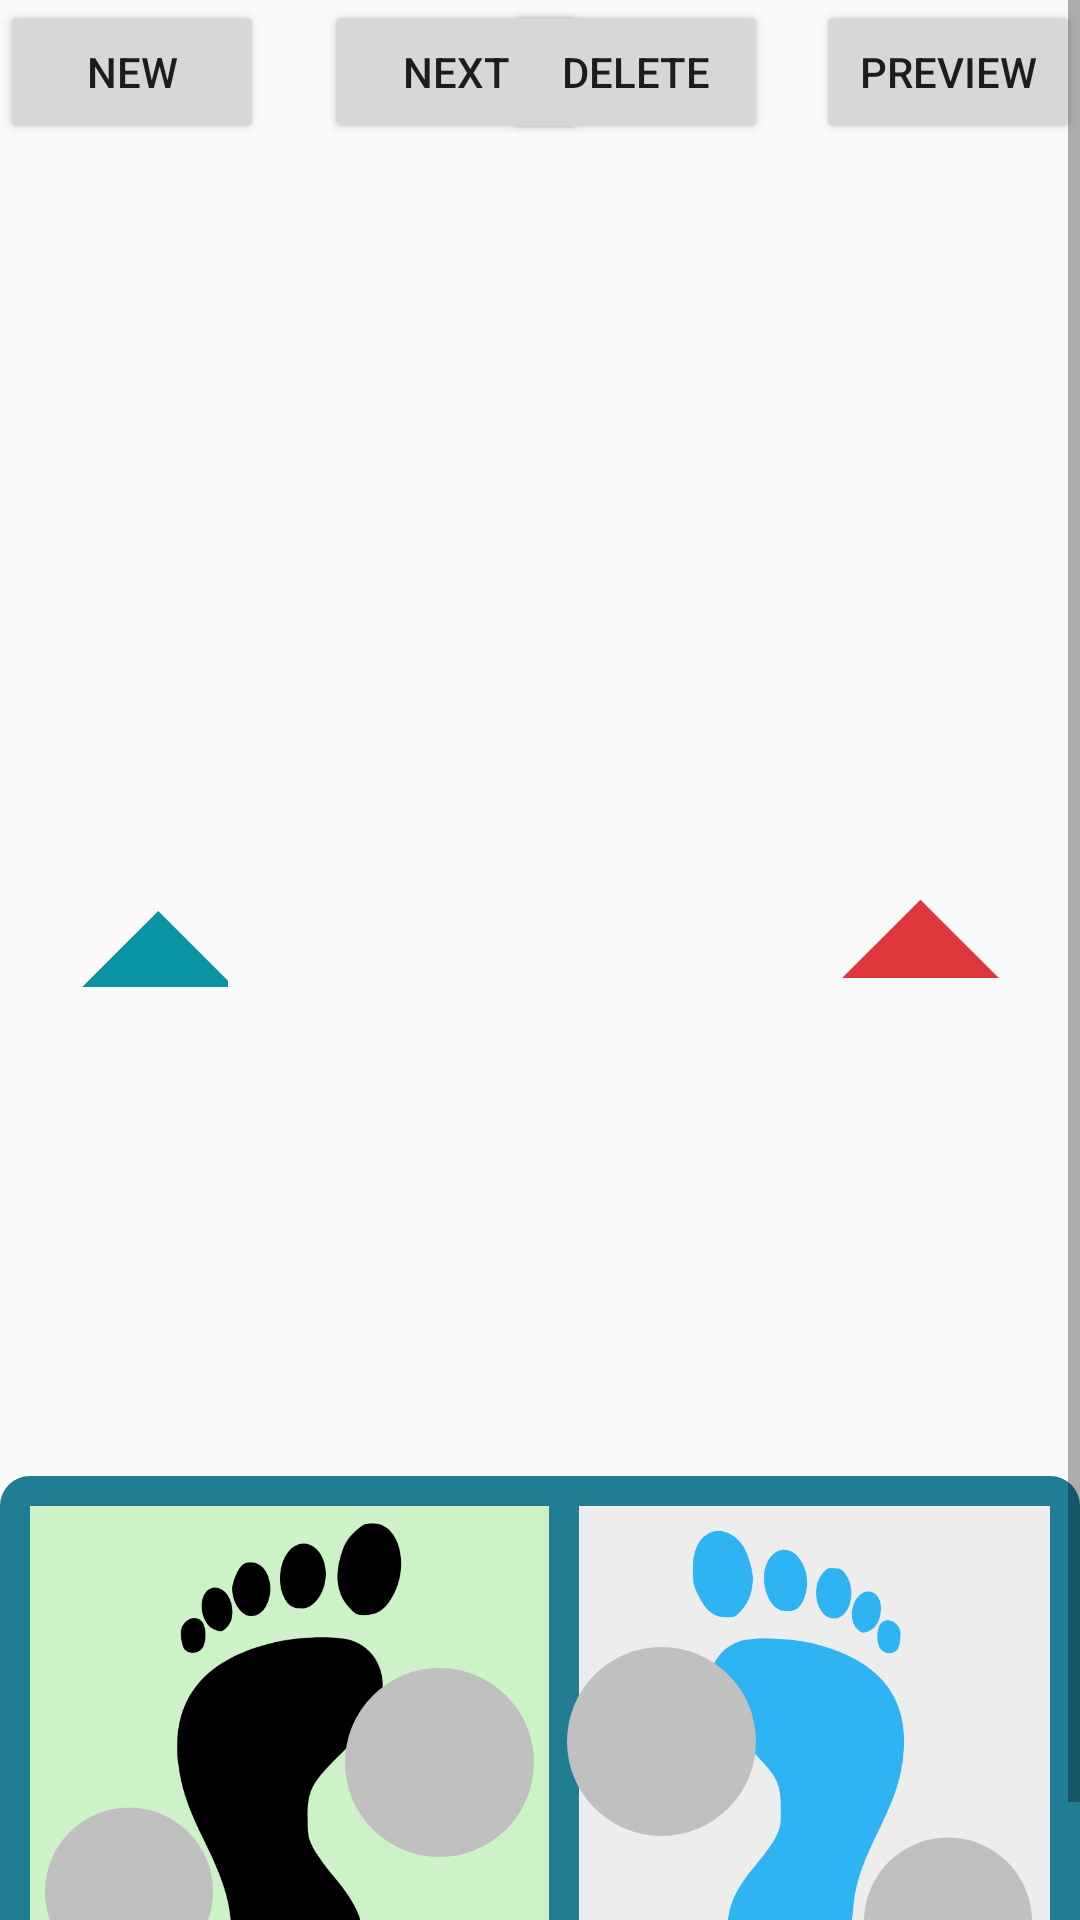

Layout XML and referenced resources for this Android screen:
<!-- AndroidManifest.xml: application theme AppTheme.FullScreen -->
<!-- res/layout/activity_create.xml -->
<?xml version="1.0" encoding="utf-8"?>
<ScrollView
    xmlns:android="http://schemas.android.com/apk/res/android"
    xmlns:app="http://schemas.android.com/apk/res-auto"
    xmlns:tools="http://schemas.android.com/tools"
    android:layout_width="match_parent"
    android:layout_height="match_parent"
    >

    <androidx.constraintlayout.widget.ConstraintLayout
        android:layout_width="match_parent"
        android:layout_height="match_parent"
        tools:context=".MainActivity">


        <ImageView
            android:id="@+id/human_main"
            android:layout_width="330dp"
            android:layout_height="480dp"
            android:src="@drawable/human_body"
            app:layout_constraintBottom_toBottomOf="parent"
            app:layout_constraintHorizontal_bias="0.604"
            app:layout_constraintLeft_toLeftOf="parent"
            app:layout_constraintRight_toRightOf="parent"
            app:layout_constraintTop_toTopOf="parent"
            app:layout_constraintVertical_bias="0.158">

        </ImageView>

        <ImageView
            android:id="@+id/shoulder_left"
            android:layout_width="55dp"
            android:layout_height="70dp"
            android:layout_marginStart="88dp"
            android:layout_marginTop="160dp"
            android:visibility="invisible"
            app:layout_constraintStart_toStartOf="@+id/human_main"
            app:layout_constraintTop_toTopOf="parent"
            app:srcCompat="@drawable/circle_blue" />

        <ImageView
            android:id="@+id/heup_left"
            android:layout_width="55dp"
            android:layout_height="70dp"
            android:layout_marginStart="92dp"
            android:layout_marginTop="296dp"
            android:visibility="invisible"
            app:layout_constraintStart_toStartOf="@+id/human_main"
            app:layout_constraintTop_toTopOf="parent"
            app:srcCompat="@drawable/circle_blue" />

        <ImageView
            android:id="@+id/heup_right"
            android:layout_width="55dp"
            android:layout_height="70dp"
            android:layout_marginTop="296dp"
            android:layout_marginEnd="96dp"
            android:visibility="invisible"
            app:layout_constraintEnd_toEndOf="@+id/human_main"
            app:layout_constraintTop_toTopOf="parent"
            app:srcCompat="@drawable/circle_red" />

        <ImageView
            android:id="@+id/knee_left"
            android:layout_width="55dp"
            android:layout_height="70dp"
            android:layout_marginStart="92dp"
            android:layout_marginTop="376dp"
            android:visibility="invisible"
            app:layout_constraintStart_toStartOf="@+id/human_main"
            app:layout_constraintTop_toTopOf="parent"
            app:srcCompat="@drawable/circle_blue" />

        <ImageView
            android:id="@+id/knee_right"
            android:layout_width="55dp"
            android:layout_height="70dp"
            android:layout_marginTop="380dp"
            android:layout_marginEnd="96dp"
            android:visibility="invisible"
            app:layout_constraintEnd_toEndOf="@+id/human_main"
            app:layout_constraintTop_toTopOf="parent"
            app:srcCompat="@drawable/circle_red" />

        <ImageView
            android:id="@+id/shoulder_right"
            android:layout_width="56dp"
            android:layout_height="69dp"
            android:layout_marginTop="160dp"
            android:layout_marginEnd="80dp"
            android:visibility="invisible"
            app:layout_constraintEnd_toEndOf="@+id/human_main"
            app:layout_constraintTop_toTopOf="parent"
            app:srcCompat="@drawable/circle_red" />

        <ImageView
            android:id="@+id/rightbox"
            android:layout_width="193dp"
            android:layout_height="187dp"
            android:layout_marginTop="492dp"
            android:visibility="visible"
            app:layout_constraintEnd_toEndOf="parent"
            app:layout_constraintTop_toTopOf="parent"
            app:srcCompat="@drawable/rectangle_right" />

        <ImageView
            android:id="@+id/leftbox"
            android:layout_width="193dp"
            android:layout_height="187dp"
            android:layout_marginTop="492dp"
            android:layout_marginEnd="60dp"
            app:layout_constraintEnd_toStartOf="@+id/rightbox"
            app:layout_constraintHorizontal_bias="0.0"
            app:layout_constraintStart_toStartOf="parent"
            app:layout_constraintTop_toTopOf="parent"
            app:srcCompat="@drawable/rectangle_left" />

        <ImageView
            android:id="@+id/left_hand"
            android:layout_width="50dp"
            android:layout_height="53dp"
            android:layout_marginStart="8dp"
            android:layout_marginTop="276dp"
            app:layout_constraintStart_toStartOf="@+id/human_main"
            app:layout_constraintTop_toTopOf="parent"
            app:srcCompat="@drawable/triangle_left" />

        <ImageView
            android:id="@+id/right_hand"
            android:layout_width="71dp"
            android:layout_height="62dp"
            android:layout_marginTop="264dp"
            app:layout_constraintEnd_toEndOf="@+id/human_main"
            app:layout_constraintTop_toTopOf="parent"
            app:srcCompat="@drawable/triangle_right" />

        <ImageView
            android:id="@+id/feet_right"
            android:layout_width="154dp"
            android:layout_height="190dp"
            app:layout_constraintBottom_toBottomOf="@+id/rightbox"
            app:layout_constraintEnd_toEndOf="parent"
            app:layout_constraintHorizontal_bias="0.564"
            app:layout_constraintStart_toStartOf="@+id/rightbox"
            app:layout_constraintTop_toTopOf="@+id/rightbox"
            app:layout_constraintVertical_bias="0.0"
            app:srcCompat="@drawable/ic_right_footprint" />

        <ImageView
            android:id="@+id/feet_right_index"
            android:layout_width="56dp"
            android:layout_height="81dp"
            android:layout_marginTop="108dp"
            android:layout_marginEnd="16dp"
            app:layout_constraintEnd_toEndOf="@+id/rightbox"
            app:layout_constraintTop_toTopOf="@+id/rightbox"
            app:srcCompat="@drawable/circle" />

        <ImageView
            android:id="@+id/feet_left"
            android:layout_width="163dp"
            android:layout_height="164dp"
            app:layout_constraintBottom_toBottomOf="@+id/leftbox"
            app:layout_constraintEnd_toEndOf="@+id/leftbox"
            app:layout_constraintStart_toStartOf="@+id/leftbox"
            app:layout_constraintTop_toTopOf="@+id/leftbox"
            app:layout_constraintVertical_bias="0.652"
            app:srcCompat="@drawable/ic_left_footprint" />

        <ImageView
            android:id="@+id/feet_left_symbol"
            android:layout_width="63dp"
            android:layout_height="81dp"
            android:layout_marginTop="40dp"
            app:layout_constraintEnd_toEndOf="@+id/feet_left"
            app:layout_constraintTop_toTopOf="@+id/feet_left"
            app:srcCompat="@drawable/circle" />

        <ImageView
            android:id="@+id/feet_right_symbol"
            android:layout_width="63dp"
            android:layout_height="81dp"
            android:layout_marginTop="48dp"
            app:layout_constraintStart_toStartOf="@+id/feet_right"
            app:layout_constraintTop_toTopOf="@+id/feet_right"
            app:srcCompat="@drawable/circle" />

        <ImageView
            android:id="@+id/feet_left_index"
            android:layout_width="56dp"
            android:layout_height="81dp"
            app:layout_constraintBottom_toBottomOf="@+id/feet_left"
            app:layout_constraintStart_toStartOf="@+id/feet_left"
            app:srcCompat="@drawable/circle" />

        <ImageView
            android:id="@+id/ear_left"
            android:layout_width="55dp"
            android:layout_height="70dp"
            android:layout_marginStart="88dp"
            android:layout_marginTop="76dp"
            android:visibility="invisible"
            app:layout_constraintStart_toStartOf="@+id/human_main"
            app:layout_constraintTop_toTopOf="parent"
            app:srcCompat="@drawable/circle_blue" />

        <ImageView
            android:id="@+id/ear_right"
            android:layout_width="55dp"
            android:layout_height="70dp"
            android:layout_marginTop="76dp"
            android:layout_marginEnd="84dp"
            android:visibility="invisible"
            app:layout_constraintEnd_toEndOf="@+id/human_main"
            app:layout_constraintTop_toTopOf="parent"
            app:srcCompat="@drawable/circle_red" />

        <Button
            android:id="@+id/new_button"
            android:layout_width="wrap_content"
            android:layout_height="wrap_content"
            android:text="new"
            app:layout_constraintStart_toStartOf="parent"
            app:layout_constraintTop_toTopOf="parent" />

        <Button
            android:id="@+id/next_button"
            android:layout_width="wrap_content"
            android:layout_height="wrap_content"
            android:layout_marginStart="20dp"
            android:text="next"
            app:layout_constraintEnd_toStartOf="@+id/delete_button"
            app:layout_constraintHorizontal_bias="0.0"
            app:layout_constraintStart_toEndOf="@+id/new_button"
            app:layout_constraintTop_toTopOf="parent" />

        <Button
            android:id="@+id/delete_button"
            android:layout_width="wrap_content"
            android:layout_height="wrap_content"
            android:layout_marginEnd="16dp"
            android:text="delete"
            app:layout_constraintEnd_toStartOf="@+id/preview_button"
            app:layout_constraintTop_toTopOf="parent" />

        <Button
            android:id="@+id/preview_button"
            android:layout_width="wrap_content"
            android:layout_height="wrap_content"
            android:text="preview"
            app:layout_constraintEnd_toEndOf="parent"
            app:layout_constraintTop_toTopOf="parent" />


    </androidx.constraintlayout.widget.ConstraintLayout>
</ScrollView>
<!-- resources referenced by this layout -->
<resources>
  <!-- drawable circle (drawable) -->
  <?xml version="1.0" encoding="utf-8"?>
  <shape
      xmlns:android="http://schemas.android.com/apk/res/android"
      android:shape="oval">
      <solid
          android:color="#C0C0C0" />
      <size
          android:width="120dp"
          android:height="120dp"/>
  </shape>
  <!-- drawable circle_blue (drawable) -->
  <?xml version="1.0" encoding="utf-8"?>
  <shape
      xmlns:android="http://schemas.android.com/apk/res/android"
      android:shape="oval">
      <solid
          android:color="#2093fe" />
      <size
          android:width="120dp"
          android:height="120dp"/>
  </shape>
  <!-- drawable circle_red (drawable) -->
  <?xml version="1.0" encoding="utf-8"?>
  <shape
      xmlns:android="http://schemas.android.com/apk/res/android"
      android:shape="oval">
      <solid
          android:color="#fe205f" />
      <size
          android:width="120dp"
          android:height="120dp"/>
  </shape>
  <!-- drawable rectangle_left (drawable) -->
  <?xml version="1.0" encoding="UTF-8"?>
  <shape xmlns:android="http://schemas.android.com/apk/res/android" android:id="@+id/listview_background_shape">
      <stroke android:width="10dp" android:color="#ff207d94" />
      <padding android:left="10dp"
          android:top="2dp"
          android:right="2dp"
          android:bottom="2dp" />
      <corners android:radius="5dp" />
      <solid android:color="#CEF2C7" />
  </shape>
  <!-- drawable rectangle_right (drawable) -->
  <?xml version="1.0" encoding="UTF-8"?>
  <shape xmlns:android="http://schemas.android.com/apk/res/android" android:id="@+id/listview_background_shape">
      <stroke android:width="10dp" android:color="#ff207d94" />
      <padding android:left="10dp"
          android:top="2dp"
          android:right="2dp"
          android:bottom="2dp" />
      <corners android:radius="5dp" />
      <solid android:color="#EDEDED" />
  </shape>
  <!-- drawable triangle_left (drawable) -->
  <?xml version="1.0" encoding="utf-8"?>
  <layer-list xmlns:android="http://schemas.android.com/apk/res/android" >
      <item>
          <rotate
              android:fromDegrees="45"
              android:toDegrees="45"
              android:pivotX="-40%"
              android:pivotY="87%" >
              <shape
                  android:shape="rectangle" >
                  <solid
                      android:color="#0a94a3 " />
              </shape>
          </rotate>
      </item>
  </layer-list>
  <!-- drawable triangle_right (drawable) -->
  <?xml version="1.0" encoding="utf-8"?>
  <layer-list xmlns:android="http://schemas.android.com/apk/res/android" >
      <item>
          <rotate
              android:fromDegrees="45"
              android:toDegrees="45"
              android:pivotX="-40%"
              android:pivotY="87%" >
              <shape
                  android:shape="rectangle" >
                  <solid
                      android:color="#e0363e " />
              </shape>
          </rotate>
      </item>
  </layer-list>
  <style name="AppTheme.FullScreen" parent="@style/Theme.AppCompat.Light">
          
          <item name="colorPrimary">@color/colorPrimary</item>
          <item name="colorPrimaryDark">@color/colorPrimaryDark</item>
          <item name="colorAccent">@color/colorAccent</item>
          <item name="windowNoTitle">true</item>
          <item name="windowActionBar">false</item>
          <item name="android:windowFullscreen">true</item>
          <item name="android:windowContentOverlay">@null</item>
      </style>
  <!-- not gathered from this repository: default colours our renderer supplied (Android Studio template values) -->
  <color name="colorPrimary">#FF6200EE</color>
  <color name="colorPrimaryDark">#FF3700B3</color>
  <color name="colorAccent">#FF03DAC5</color>
</resources>
